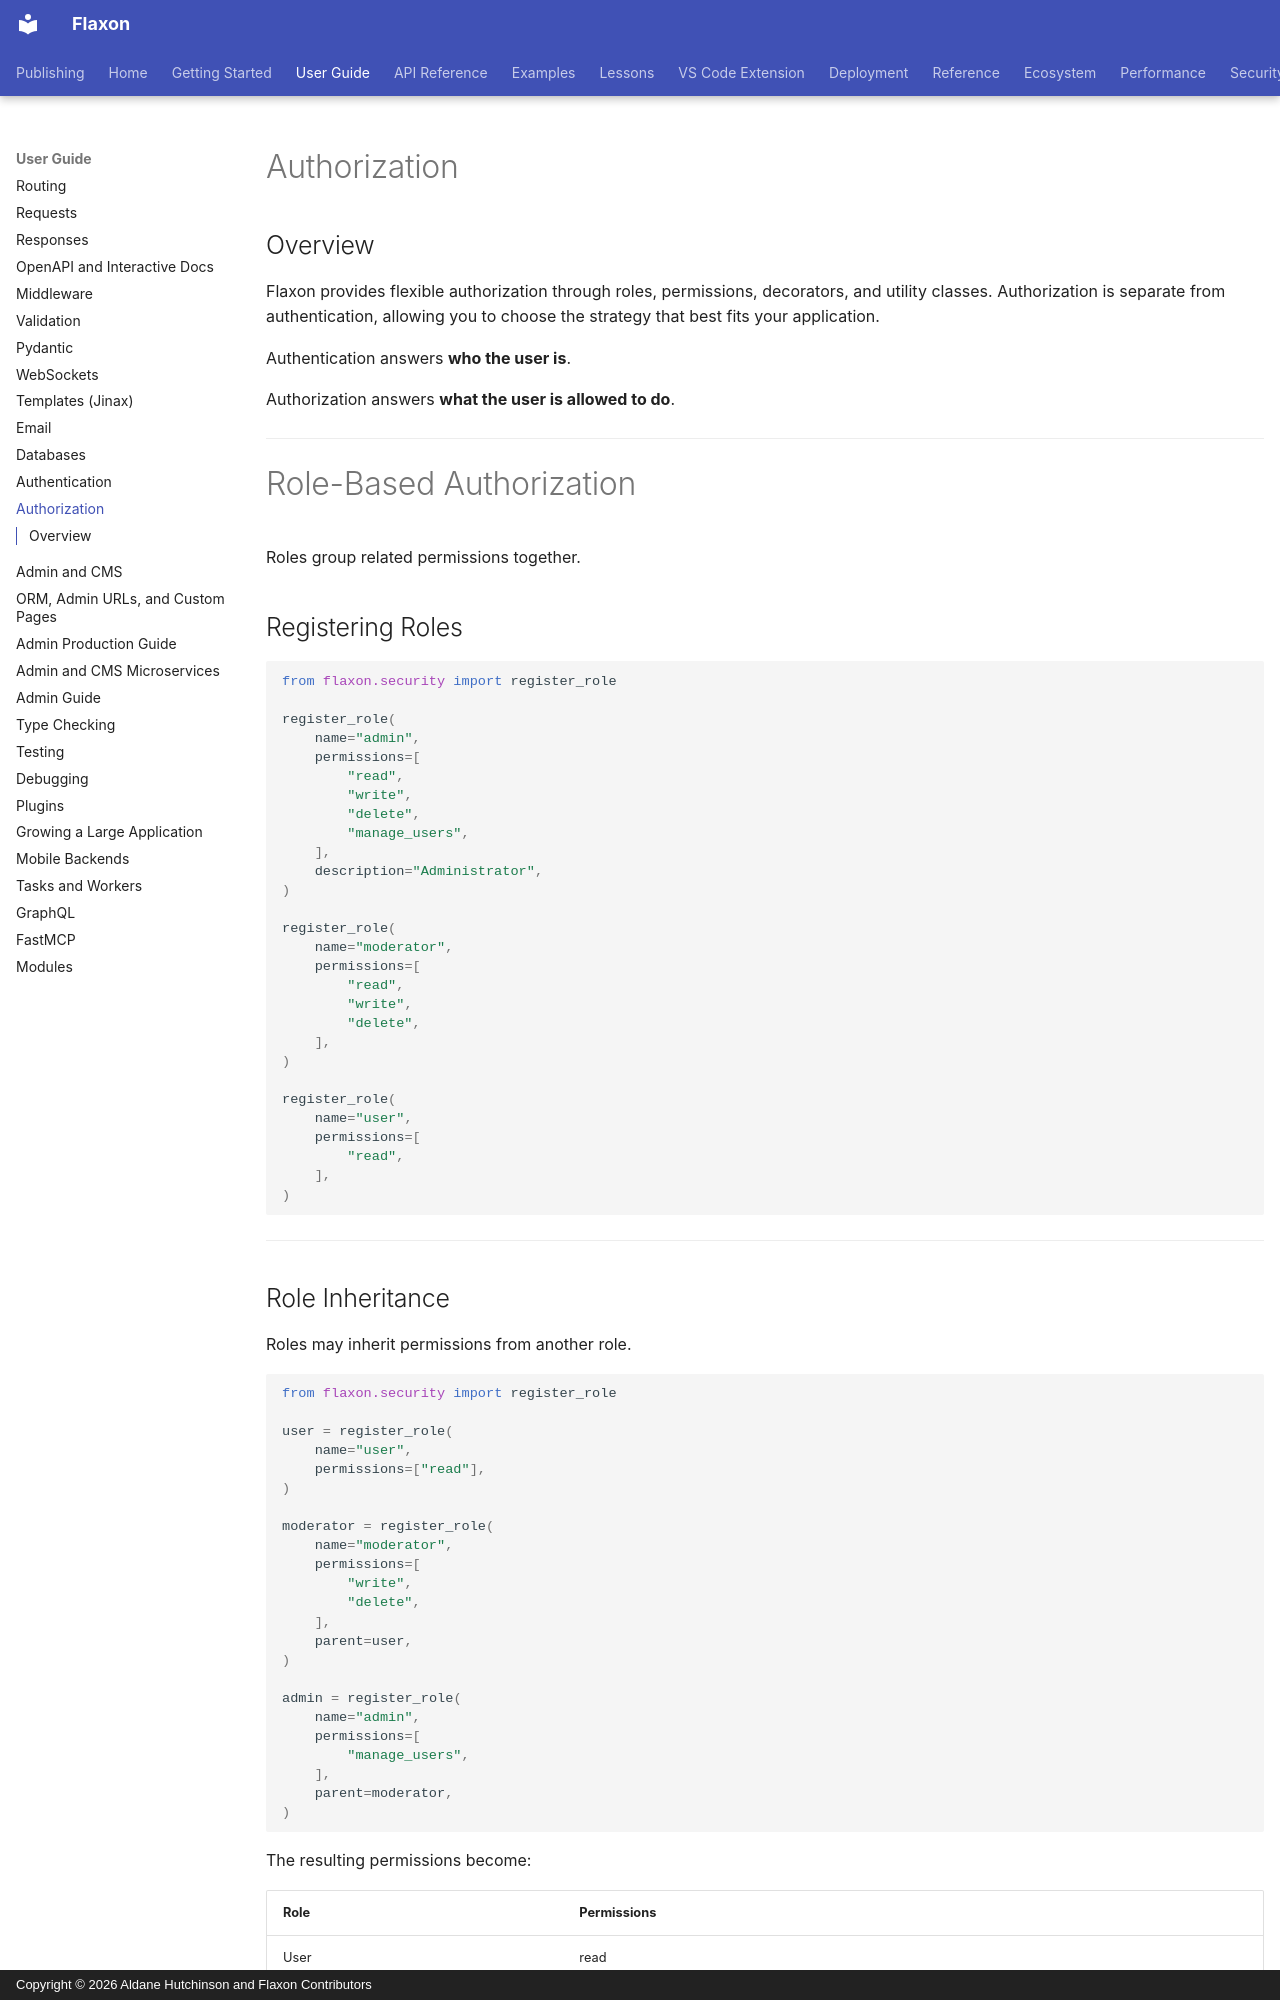

repository: aldanedev-create/flaxon · page: guides/authorization/index.html · generator: mkdocs · copyright: Copyright © 2026 Aldane Hutchinson and Flaxon Contributors

# Authorization

## Overview

Flaxon provides flexible authorization through roles, permissions, decorators, and utility classes. Authorization is separate from authentication, allowing you to choose the strategy that best fits your application.

Authentication answers **who the user is**.

Authorization answers **what the user is allowed to do**.

---

# Role-Based Authorization

Roles group related permissions together.

## Registering Roles

```python
from flaxon.security import register_role

register_role(
    name="admin",
    permissions=[
        "read",
        "write",
        "delete",
        "manage_users",
    ],
    description="Administrator",
)

register_role(
    name="moderator",
    permissions=[
        "read",
        "write",
        "delete",
    ],
)

register_role(
    name="user",
    permissions=[
        "read",
    ],
)
```

---

## Role Inheritance

Roles may inherit permissions from another role.

```python
from flaxon.security import register_role

user = register_role(
    name="user",
    permissions=["read"],
)

moderator = register_role(
    name="moderator",
    permissions=[
        "write",
        "delete",
    ],
    parent=user,
)

admin = register_role(
    name="admin",
    permissions=[
        "manage_users",
    ],
    parent=moderator,
)
```

The resulting permissions become:

| Role | Permissions |
|------|-------------|
| User | read |
| Moderator | read, write, delete |
| Admin | read, write, delete, manage_users |

---
